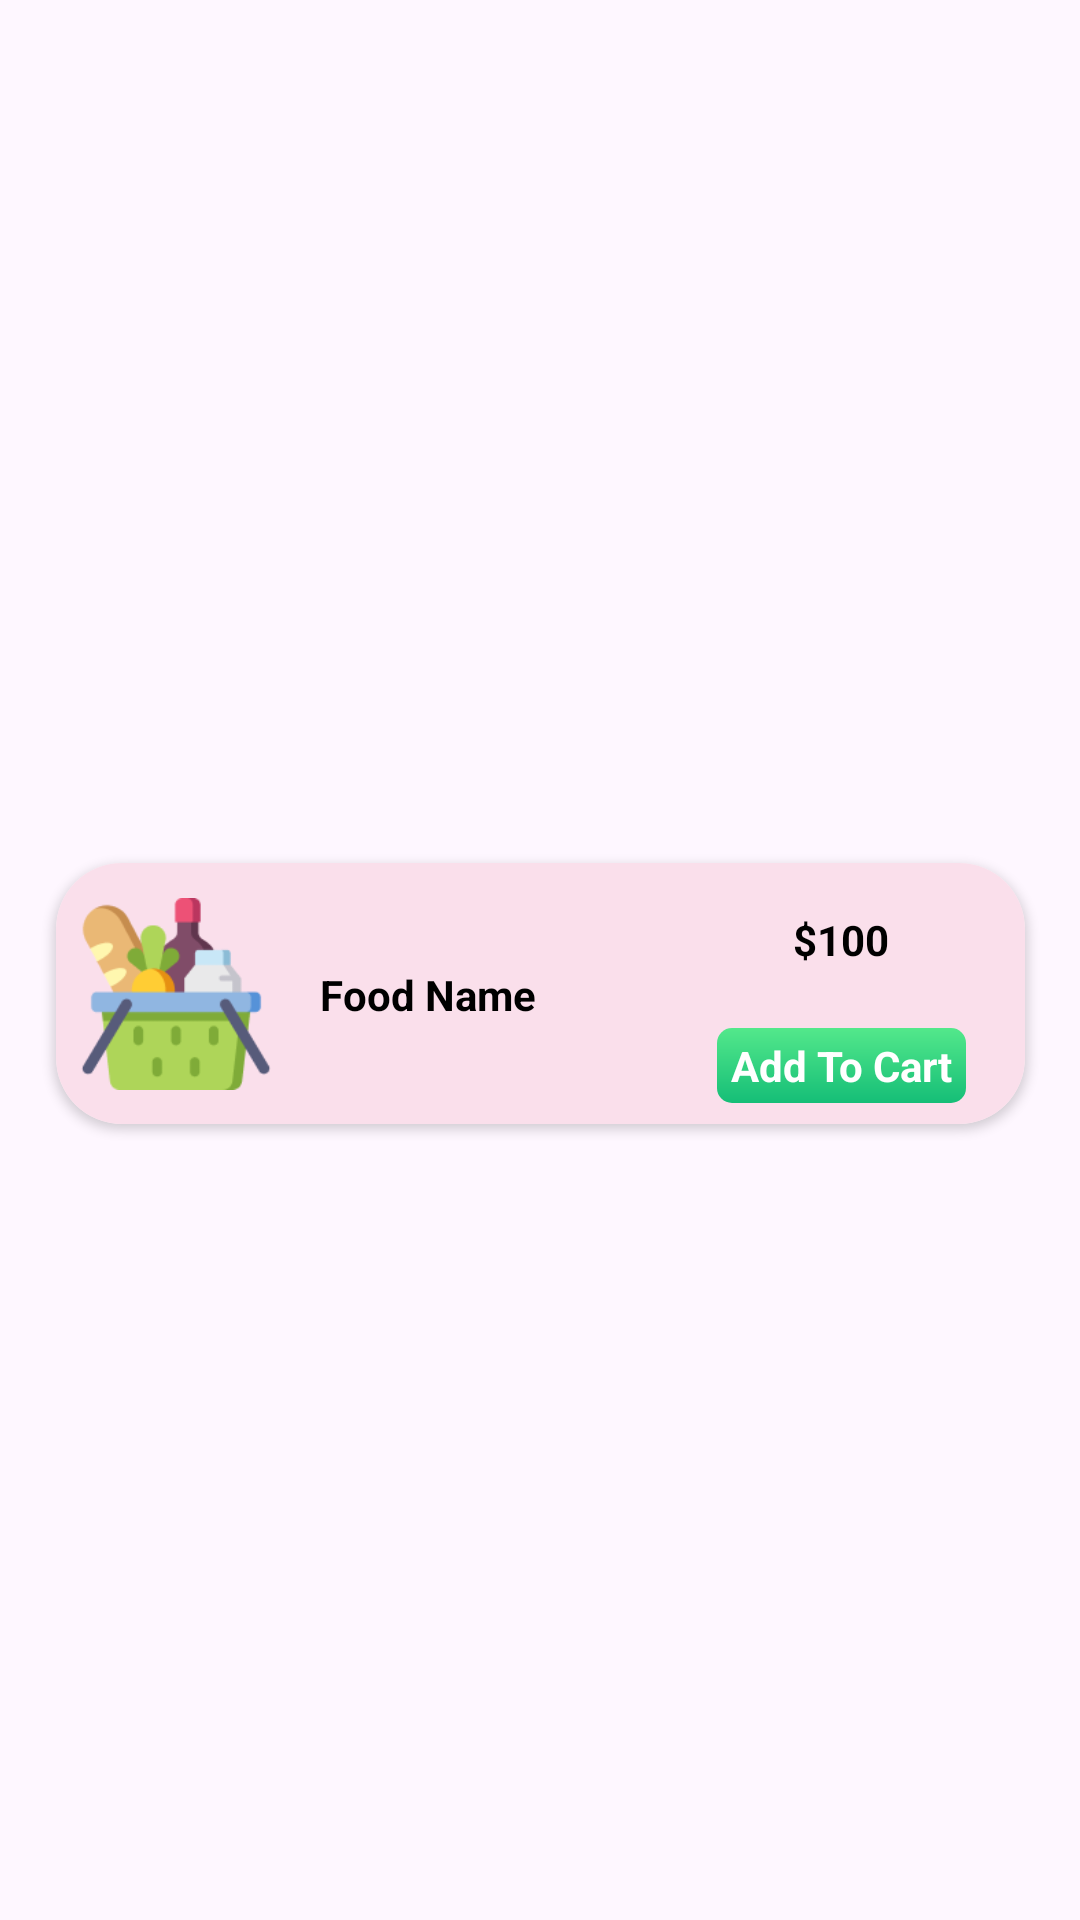

Reconstruct the res/layout file that produces this screen, plus the resources it refers to.
<!-- AndroidManifest.xml: application theme Theme.Farmer -->
<!-- res/layout/popular_item.xml -->
<?xml version="1.0" encoding="utf-8"?>
<androidx.constraintlayout.widget.ConstraintLayout xmlns:android="http://schemas.android.com/apk/res/android"
    xmlns:app="http://schemas.android.com/apk/res-auto"
    android:id="@+id/sing"
    android:layout_width="match_parent"
    android:layout_height="wrap_content">

    <androidx.cardview.widget.CardView

        android:layout_width="323sp"
        android:layout_height="87dp"
        android:layout_marginTop="25dp"
        android:elevation="10dp"
        app:cardCornerRadius="22dp"
        android:layout_marginBottom="3dp"

        app:layout_constraintBottom_toBottomOf="parent"
        app:layout_constraintEnd_toEndOf="parent"
        app:layout_constraintStart_toStartOf="parent"
        app:layout_constraintTop_toTopOf="parent">

        <androidx.constraintlayout.widget.ConstraintLayout
            android:layout_width="match_parent"
            android:layout_height="match_parent"

            android:background="@color/grey">

            <ImageView
                android:id="@+id/popularimg"
                android:layout_width="64dp"
                android:layout_height="64dp"
                android:layout_marginLeft="8dp"
                android:scaleType="centerCrop"

                android:src="@drawable/spashlogo"
                app:layout_constraintBottom_toBottomOf="parent"
                app:layout_constraintStart_toStartOf="parent"
                app:layout_constraintTop_toTopOf="parent" />

            <TextView
                android:id="@+id/moneytex"
                android:layout_width="wrap_content"
                android:layout_height="wrap_content"
                android:layout_marginTop="16dp"
                android:text="$100"
                android:textColor="@color/black"
                android:textStyle="bold"
                app:layout_constraintEnd_toEndOf="parent"
                app:layout_constraintHorizontal_bias="0.655"
                app:layout_constraintStart_toEndOf="@+id/foodname"
                app:layout_constraintTop_toTopOf="parent" />

            <TextView
                android:id="@+id/addtocarttxt"
                android:layout_width="83dp"
                android:layout_height="25dp"
                android:layout_marginTop="20dp"
                android:background="@drawable/addto_cart"
                android:gravity="center"
                android:text="Add To Cart"
                android:textColor="@color/white"
                android:textStyle="bold"
                app:layout_constraintEnd_toEndOf="@+id/moneytex"
                app:layout_constraintStart_toStartOf="@+id/moneytex"
                app:layout_constraintTop_toBottomOf="@+id/moneytex" />

            <TextView
                android:id="@+id/foodname"
                android:layout_width="wrap_content"
                android:layout_height="wrap_content"
                android:layout_marginLeft="16dp"
                android:text="Food Name"
                android:textColor="@color/black"
                android:textStyle="bold"
                app:layout_constraintBottom_toBottomOf="@+id/popularimg"
                app:layout_constraintStart_toEndOf="@+id/popularimg"
                app:layout_constraintTop_toTopOf="@+id/popularimg" />
        </androidx.constraintlayout.widget.ConstraintLayout>

    </androidx.cardview.widget.CardView>
</androidx.constraintlayout.widget.ConstraintLayout>
<!-- resources referenced by this layout -->
<resources>
  <color name="black">#FF000000</color>
  <color name="grey">#fadfeb</color>
  <color name="white">#FFFFFF</color>
  <!-- drawable addto_cart (drawable) -->
  <?xml version="1.0" encoding="utf-8"?>
  <shape xmlns:android="http://schemas.android.com/apk/res/android">
  <corners android:radius="5dp"></corners>
      <gradient android:startColor="@color/startcolor" android:endColor="@color/endtcolor" android:angle="-45"></gradient>
  </shape>
  <!-- drawable spashlogo: png bitmap (drawable, 6602 bytes) -->
  <style name="Theme.Farmer" parent="Base.Theme.Farmer" />
  <color name="startcolor">#53E88B</color>
  <color name="endtcolor">#15BE77</color>
  <style name="Base.Theme.Farmer" parent="Theme.Material3.DayNight.NoActionBar">
          
          
      </style>
</resources>
